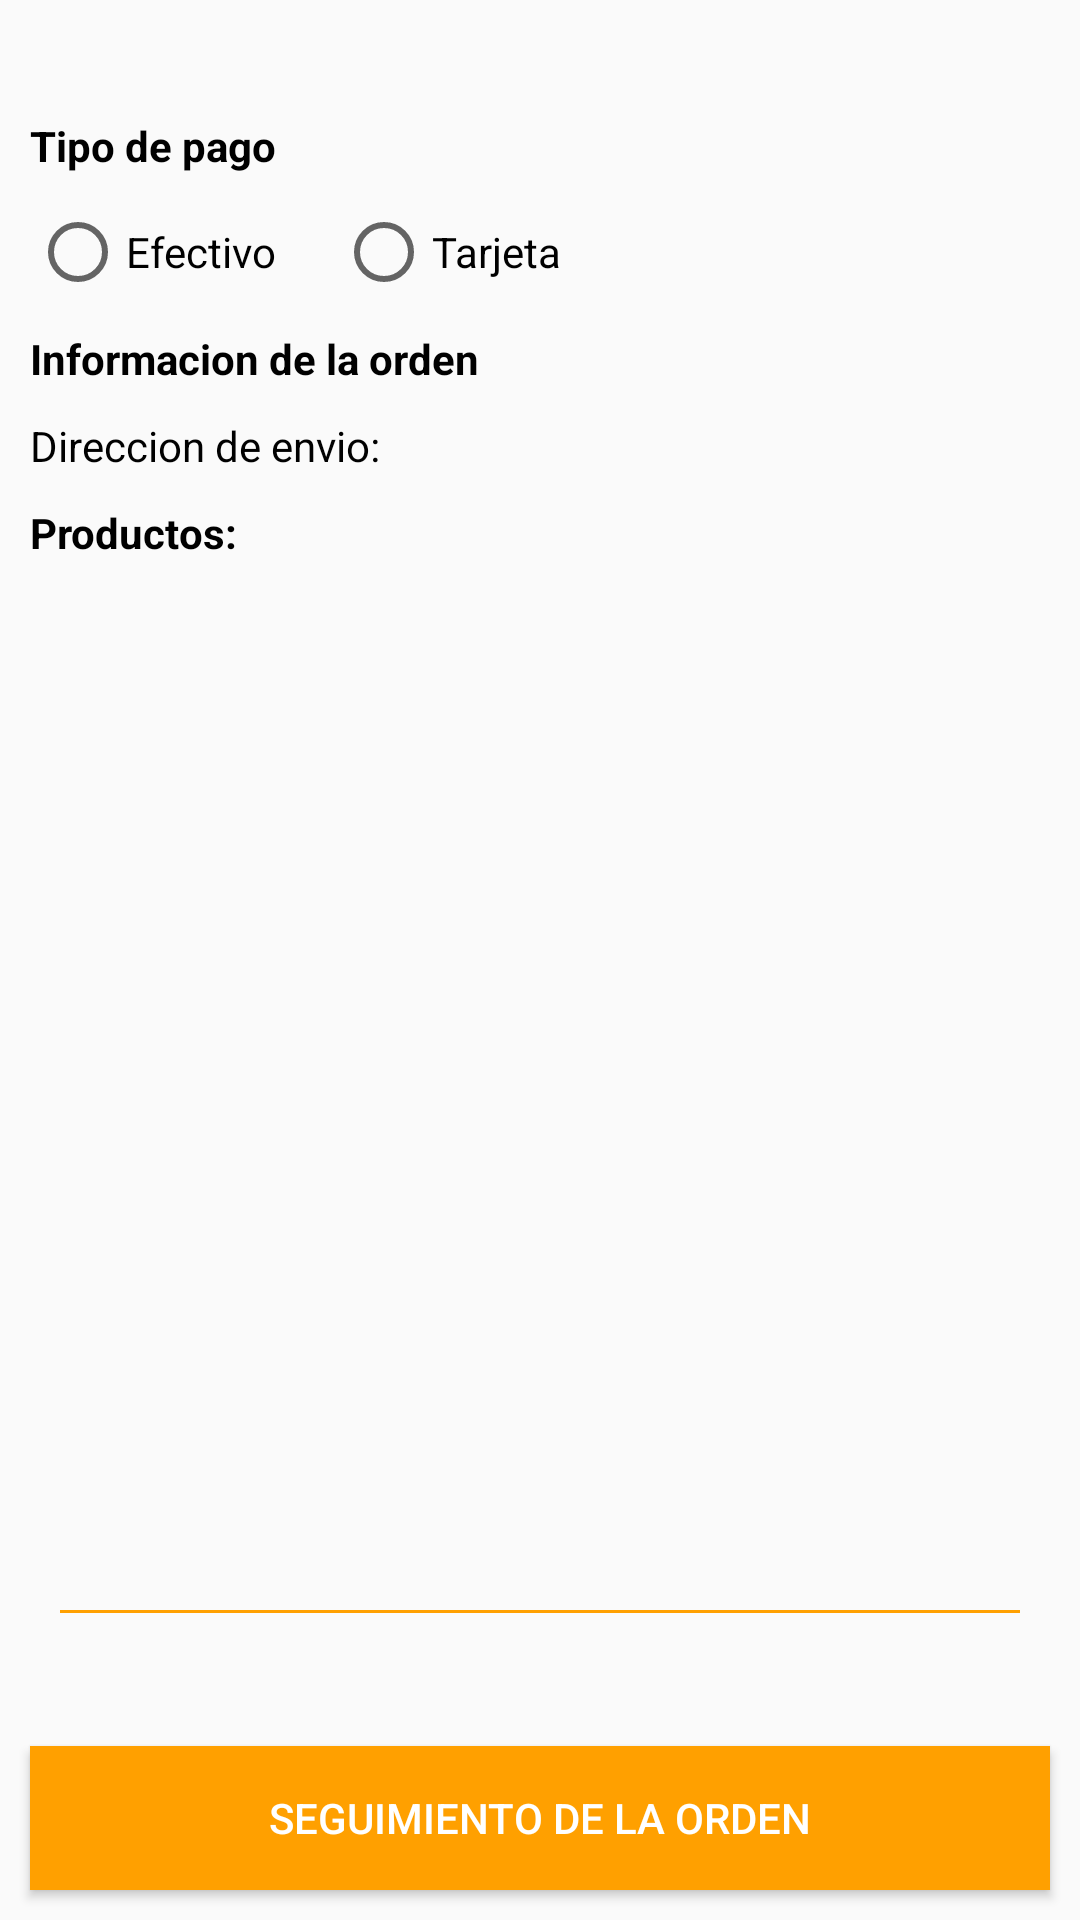

Produce the Android XML layout that renders to this screen, including the resource entries it uses.
<!-- AndroidManifest.xml: application theme AppTheme -->
<!-- res/layout/fragment_ordenes_activas_detalle.xml -->
<?xml version="1.0" encoding="utf-8"?>
<androidx.constraintlayout.widget.ConstraintLayout
    xmlns:android="http://schemas.android.com/apk/res/android"
    xmlns:app="http://schemas.android.com/apk/res-auto"
    xmlns:tools="http://schemas.android.com/tools"
    android:id="@+id/rootFragmentOrden"
    android:layout_width="match_parent"
    android:layout_height="match_parent">

    <TextView
        android:id="@+id/lbl_title"
        android:layout_width="match_parent"
        android:layout_height="wrap_content"
        android:layout_margin="@dimen/margin_default"
        android:gravity="center"
        android:textColor="@color/black"
        android:textStyle="bold"
        app:layout_constraintBottom_toTopOf="@id/lbl_tipo_pago"
        app:layout_constraintTop_toTopOf="parent"/>

    <TextView
        android:id="@+id/lbl_tipo_pago"
        android:layout_width="match_parent"
        android:layout_height="wrap_content"
        android:layout_margin="@dimen/margin_default"
        android:gravity="left"
        android:textColor="@color/black"
        android:textStyle="bold"
        android:text="Tipo de pago"
        app:layout_constraintTop_toBottomOf="@id/lbl_title"/>

    <RadioGroup
        android:id="@+id/radioGroup"
        android:layout_width="match_parent"
        android:layout_height="wrap_content"
        android:layout_margin="@dimen/margin_default"
        android:orientation="horizontal"
        app:layout_constraintBottom_toTopOf="@id/lbl_info_detalle"
        app:layout_constraintTop_toBottomOf="@+id/lbl_tipo_pago">

        <RadioButton
            android:id="@+id/radioBtnEfectivo"
            android:layout_width="wrap_content"
            android:layout_height="wrap_content"
            android:layout_marginRight="@dimen/margin_default"
            android:text="Efectivo" />

        <RadioButton
            android:id="@+id/radioBtnTarjeta"
            android:layout_width="wrap_content"
            android:layout_height="wrap_content"
            android:layout_marginLeft="@dimen/margin_default"
            android:text="Tarjeta"/>
    </RadioGroup>

    <TextView
        android:id="@+id/lbl_info_detalle"
        android:layout_width="match_parent"
        android:layout_height="wrap_content"
        android:layout_margin="@dimen/margin_default"
        android:gravity="left"
        android:textColor="@color/black"
        android:textStyle="bold"
        android:text="Informacion de la orden"
        app:layout_constraintTop_toBottomOf="@id/radioGroup"/>

    <TextView
        android:id="@+id/lbl_direccion_pedido_user"
        android:layout_width="wrap_content"
        android:layout_height="wrap_content"
        android:layout_margin="@dimen/margin_default"
        android:gravity="left"
        android:textColor="@color/black"
        android:text="Direccion de envio:"
        android:visibility="visible"
        app:layout_constraintLeft_toLeftOf="parent"
        app:layout_constraintRight_toLeftOf="@id/lbl_direccion_user"
        app:layout_constraintTop_toBottomOf="@id/lbl_info_detalle"/>

    <TextView
        android:id="@+id/lbl_producto"
        android:layout_width="match_parent"
        android:layout_height="wrap_content"
        android:layout_marginTop="@dimen/margin_default"
        android:layout_marginRight="@dimen/margin_default"
        android:layout_marginLeft="@dimen/margin_default"
        android:gravity="left"
        android:textColor="@color/black"
        android:text="Productos:"
        android:visibility="visible"
        android:textStyle="bold"
        app:layout_constraintBottom_toTopOf="@id/rv_carrito2"
        app:layout_constraintTop_toBottomOf="@id/lbl_direccion_user"/>

    <TextView
        android:id="@+id/lbl_direccion_user"
        android:layout_width="0dp"
        android:layout_height="wrap_content"
        android:layout_marginBottom="@dimen/margin_default"
        android:layout_marginTop="@dimen/margin_default"
        android:layout_marginRight="@dimen/margin_default"
        android:textColor="@color/primary"
        android:textStyle="bold"
        android:visibility="visible"
        app:layout_constraintTop_toBottomOf="@id/lbl_info_detalle"
        app:layout_constraintLeft_toRightOf="@id/lbl_direccion_pedido_user"
        app:layout_constraintRight_toRightOf="parent"/>

    <LinearLayout
        android:id="@+id/form_mandado_detalle"
        android:layout_width="match_parent"
        android:layout_height="0dp"
        android:orientation="vertical"
        android:visibility="gone"
        app:layout_constraintTop_toBottomOf="@id/lbl_producto"
        app:layout_constraintBottom_toTopOf="@id/form_detalle"
        app:layout_constraintLeft_toLeftOf="parent"
        app:layout_constraintRight_toRightOf="parent">

        <TextView
            android:id="@+id/txt_direccion_recogida_detalle"
            android:layout_width="match_parent"
            android:layout_height="wrap_content"
            android:textColor="@color/black"
            android:text="Direcion recogida"
            android:drawableEnd="@drawable/ic_email"
            android:layout_margin="@dimen/margin_default"/>

        <TextView
            android:id="@+id/label_referencia_A_detalle"
            android:layout_width="match_parent"
            android:layout_height="wrap_content"
            android:text="Referencia punto A"
            android:layout_margin="@dimen/margin_default"
            android:textColor="@color/black"/>

        <TextView
            android:id="@+id/txt_direccion_entrega_detalle"
            android:layout_width="match_parent"
            android:layout_height="wrap_content"
            android:textColor="@color/black"
            android:text="Direccion entrega"
            android:drawableEnd="@drawable/ic_email"
            android:layout_margin="@dimen/margin_default"/>

        <TextView
            android:id="@+id/txt_refencia_punto_B_detalle"
            android:layout_width="match_parent"
            android:layout_height="wrap_content"
            android:textColor="@color/black"
            android:text="Referencia punto B"
            android:drawableEnd="@drawable/ic_home"
            android:focusableInTouchMode="false"
            android:focusable="false"
            android:layout_margin="@dimen/margin_default"/>
    </LinearLayout>

    <androidx.recyclerview.widget.RecyclerView
        android:id="@+id/rv_carrito2"
        android:layout_width="match_parent"
        android:layout_height="0dp"
        android:layout_margin="@dimen/margin_tiny"
        android:visibility="visible"
        app:layoutManager="androidx.recyclerview.widget.LinearLayoutManager"
        app:layout_constraintTop_toBottomOf="@id/lbl_producto"
        app:layout_constraintBottom_toTopOf="@id/form_detalle"
        app:layout_constraintLeft_toLeftOf="parent"
        app:layout_constraintRight_toRightOf="parent"
        tools:listitem="@layout/card_producto_orden"/>

    <LinearLayout
        android:id="@+id/form_detalle"
        android:layout_width="match_parent"
        android:layout_height="wrap_content"
        android:orientation="vertical"
        android:layout_marginLeft="@dimen/margin_default"
        android:layout_marginRight="@dimen/margin_default"
        app:layout_constraintTop_toBottomOf="@id/rv_carrito2"
        app:layout_constraintBottom_toTopOf="@id/btn_seguir_orden">

        <TextView
            android:id="@+id/lbl_codigo"
            android:layout_width="wrap_content"
            android:layout_height="wrap_content"
            android:gravity="left"
            android:textColor="@color/black"
            android:textStyle="bold"
            android:layout_marginLeft="@dimen/margin_default"
            android:layout_marginRight="@dimen/margin_default" />

        <TextView
            android:id="@+id/lbl_gasto_envio"
            android:layout_width="wrap_content"
            android:layout_height="wrap_content"
            android:gravity="left"
            android:textColor="@color/black"
            android:textStyle="bold"
            android:layout_marginLeft="@dimen/margin_default"
            android:layout_marginRight="@dimen/margin_default" />

        <TextView
            android:id="@+id/lbl_tiempo_entrega"
            android:layout_width="wrap_content"
            android:layout_height="wrap_content"
            android:gravity="left"
            android:textColor="@color/black"
            android:textStyle="bold"
            android:visibility="gone"
            android:layout_marginLeft="@dimen/margin_default"
            android:layout_marginRight="@dimen/margin_default" />

        <TextView
            android:id="@+id/lbl_sub_total"
            android:layout_width="wrap_content"
            android:layout_height="wrap_content"
            android:gravity="left"
            android:textColor="@color/black"
            android:textStyle="bold"
            android:layout_marginLeft="@dimen/margin_default"
            android:layout_marginRight="@dimen/margin_default" />

        <TextView
            android:id="@+id/lbl_descuento"
            android:layout_width="wrap_content"
            android:layout_height="wrap_content"
            android:gravity="left"
            android:textColor="@color/black"
            android:textStyle="bold"
            android:layout_marginLeft="@dimen/margin_default"
            android:layout_marginRight="@dimen/margin_default" />

        <View
            android:id="@+id/line"
            android:layout_width="match_parent"
            android:layout_height="1dip"
            android:background="@color/gold"
            android:layout_margin="@dimen/margin_default"
            app:layout_constraintBottom_toBottomOf="parent"/>

        <TextView
            android:id="@+id/lbl_total_pedido_orden"
            android:layout_width="wrap_content"
            android:layout_height="wrap_content"
            android:textColor="@color/primary"
            android:textStyle="bold"
            android:layout_marginLeft="@dimen/margin_default"
            android:layout_marginRight="@dimen/margin_default"
            android:layout_gravity="center"
            android:layout_marginBottom="@dimen/margin_default"
            android:textSize="@dimen/text_size_default"/>

    </LinearLayout>

    <Button
        android:id="@+id/btn_seguir_orden"
        android:layout_width="match_parent"
        android:layout_height="wrap_content"
        android:text="Seguimiento de la orden"
        android:background="@color/gold"
        android:layout_marginRight="@dimen/margin_default"
        android:layout_marginLeft="@dimen/margin_default"
        android:layout_marginBottom="@dimen/margin_default"
        android:textColor="@color/white"
        app:layout_constraintBottom_toBottomOf="parent"
        app:layout_constraintLeft_toLeftOf="parent"
        app:layout_constraintRight_toRightOf="parent"
        app:layout_constraintTop_toBottomOf="@id/form_detalle"/>

</androidx.constraintlayout.widget.ConstraintLayout>
<!-- res/layout/card_producto_orden.xml (included above) -->
<?xml version="1.0" encoding="utf-8"?>
<layout xmlns:android="http://schemas.android.com/apk/res/android"
    xmlns:app="http://schemas.android.com/apk/res-auto">
    <data>
        <import type="android.view.View" />
        <variable
            name="producto"
            type="com.dameray.rider.menu.model.CarritoModel" />
    </data>

    <androidx.constraintlayout.widget.ConstraintLayout
        android:layout_width="match_parent"
        android:layout_height="wrap_content"
        android:background="@color/transparent">

        <TextView
            android:id="@+id/lbl_cantidad_producto"
            android:layout_width="0dp"
            android:layout_height="wrap_content"
            android:gravity="left"
            android:textSize="@dimen/text_size_default"
            android:text="@{``+ producto.cantidad}"
            android:textColor="@color/primary"
            android:layout_marginLeft="@dimen/margin_default"
            android:layout_marginRight="@dimen/margin_default"
            app:layout_constraintTop_toTopOf="parent"
            app:layout_constraintLeft_toLeftOf="parent"
            app:layout_constraintRight_toLeftOf="@id/lbl_nombre_producto_orden"
            app:layout_constraintBottom_toBottomOf="parent"/>

        <TextView
            android:id="@+id/lbl_nombre_producto_orden"
            android:layout_width="0dp"
            android:layout_height="wrap_content"
            android:gravity="center"
            android:textSize="@dimen/text_size_default"
            android:text="@{producto.nombre}"
            android:textColor="@color/primary"
            android:layout_marginRight="@dimen/margin_default"
            app:layout_constraintLeft_toRightOf="@id/lbl_cantidad_producto"
            app:layout_constraintRight_toLeftOf="@+id/lbl_producto_total"
            app:layout_constraintTop_toTopOf="parent"
            app:layout_constraintBottom_toBottomOf="parent"/>

        <TextView
            android:id="@+id/lbl_producto_total"
            android:layout_width="0dp"
            android:layout_height="wrap_content"
            android:gravity="center"
            android:textSize="@dimen/text_size_default"
            android:text="@{String.valueOf(producto.total)}"
            android:textColor="@color/primary"
            android:layout_marginRight="@dimen/margin_default"
            app:layout_constraintLeft_toRightOf="@id/lbl_nombre_producto_orden"
            app:layout_constraintRight_toRightOf="parent"
            app:layout_constraintTop_toTopOf="parent"
            app:layout_constraintBottom_toBottomOf="parent"/>

    </androidx.constraintlayout.widget.ConstraintLayout>
</layout>
<!-- resources referenced by this layout -->
<resources>
  <color name="black">#000000</color>
  <color name="gold">#FFA000</color>
  <color name="primary">#001064</color>
  <color name="transparent">#00000000</color>
  <color name="white">#ffffff</color>
  <dimen name="margin_default">10dp</dimen>
  <dimen name="margin_tiny">5dp</dimen>
  <dimen name="text_size_default">12sp</dimen>
  <style name="AppTheme" parent="Theme.AppCompat.Light.DarkActionBar">
          
          <item name="colorPrimary">@color/primary</item>
          <item name="colorPrimaryDark">@color/colorPrimaryDark</item>
          <item name="colorAccent">@color/colorAccent</item>
          <item name="windowActionBar">false</item>
          <item name="windowNoTitle">true</item>
      </style>
  <color name="colorPrimaryDark">#001064</color>
  <color name="colorAccent">#03DAC5</color>
</resources>
